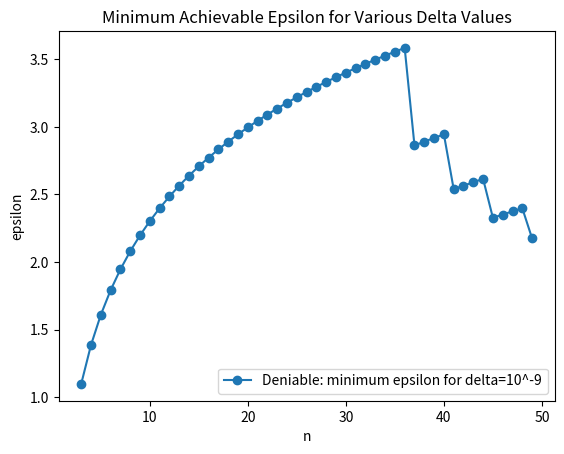

Write Python code to recreate this figure.
from scipy.stats import binom
from math import exp, log
from decimal import *
import numpy as np
import matplotlib.pyplot as plt

# [redacted]
## "Probable Innocence" likely prevents attackers from acting on their suspicions according to paper
## Does this mean "Possible Innocence" will draw action from attackers?

class DeniablePrivacy:
    def __init__(self, n, p):
        self.n = n
        self.p = p

    def valid_outputs(self):
        ## Never output count of zero or count of n
        ## Both cases reveal the inputs of all participants
        return range(1, self.n)

    def prob_output_appearing(self, a):
        n = self.n
        p = self.p
        ## Filter out a==0 and a==n because these outputs are not possible
        assert a > 0 and a < n
        if a > 1 and a < n - 1:
            prob = binom.pmf(k=a, n=n, p=p)
        elif a == 1:
            ## If we see output of 1, the real output is either 1 or 0
            prob = binom.pmf(k=0, n=n, p=p) + binom.pmf(k=1, n=n, p=p)
        elif a == n - 1:
            ## If we see output of n-1, the real output is either n-1 or n
            prob = binom.pmf(k=n - 1, n=n, p=p) + binom.pmf(k=n, n=n, p=p)
        return prob

    def get_min_epsilon_for_count(self, a):
        n = self.n
        p = self.p
        ## a is the output of the full mechanism
        assert a > 0 and a < n
        if a > 1 and a < n - 1:
            ## t_i = 0
            ## The remaining n-1 inputs must produce exactly count=a
            numerator = Decimal(binom.pmf(k=a, n=n - 1, p=p))
            ## t_i = 1: 
            ## The remaining n-1 inputs must be produce eaxctly count=a-1
            denominator = Decimal(binom.pmf(k=a - 1, n=n - 1, p=p))

        elif a == 1:
            ## t_i = 0  -->  real count could be either 0 or 1
            ## The remaining n-1 inputs produce either count=0 or count=1
            numerator = Decimal(binom.pmf(k=0, n=n - 1, p=p)) + Decimal(
                binom.pmf(k=1, n=n - 1, p=p)
            )
            ## t_i = 1  -->  count can only be 1, n-1 count can only be 0
            ## The remaining n-1 inputs must produce count=0
            denominator = Decimal(binom.pmf(k=0, n=n - 1, p=p))

        elif a == n - 1:
            ## t_i = 0  -->  count can only be n-1
            ## The remaining n-1 inputs must produce a=n-1
            ## If we are given t_i=0, we know the full count can never equal n
            numerator = Decimal(binom.pmf(k=n - 1, n=n - 1, p=p))
            ## t_i = 1  -->  count can either be n-2 or n-1
            ## The remaining n-1 inputs produce either a=n-1 or a=n-2
            ## Since count=n-1 is output for both count=n and count=n-1
            ## If we are given t_i=1, we know either outcome is achievable
            denominator = Decimal(binom.pmf(k=n - 2, n=n - 1, p=p)) + Decimal(
                binom.pmf(k=n - 1, n=n - 1, p=p)
            )

        else:
            raise ValueError("invalid count")
        ## Compute value of epsilon required to bound ratios of num/denom and denom/num both
        return abs(log(numerator) - log(denominator))

    def is_eps_deniable_private(self, a, eps, verbose=False):
        '''
        Checks that the minimum epsilon required to make count=a eNP 
        is less than the epsilon specified by eNP
        '''
        min_eps = self.get_min_epsilon_for_count(a)
        if verbose:
            print("a, min_eps: ", a, min_eps)
        return min_eps <= eps

    def get_success_rate(self, eps, verbose=False):
        '''
        Computes a weighted likelihood of being deniably private
        across all possible counts, weighting each count by its 
        probability of occurance
        '''
        expected_success_rate = 0
        priv_range = [-1,-1]
        for a in range(1, self.n):
            is_private = self.is_eps_deniable_private(a, eps, verbose)
            if is_private and priv_range[0]==-1:
                priv_range[0]=a
            if not is_private and priv_range[0]!=-1 and priv_range[1]==-1:
                priv_range[1]=a-1
            
            expected_success_rate += self.prob_output_appearing(a) * is_private

        if priv_range[1] == -1:
            priv_range[1] = self.n-1

        return expected_success_rate, priv_range

    def get_min_eps_slow(self, failure_rate):
        ## By getting smallest epsilon that meets the delta, are we ensuring largest range of protected inputs?
        ## returns the minimum epsilon that is compatible with
        ## a given failure rate
        ## does not necessarily support the full range of outputs 1->n-1
        eps = 1e9 
        output_range = [-1,-1]
        for a in self.valid_outputs():
            ## Compute epsilon value necessary to bound this specific a
            cand_eps = self.get_min_epsilon_for_count(a)
            ## Across all counts, if success rate required is less than success rate achieved cand_eps suffices
            success_rate, private_range = self.get_success_rate(cand_eps)
            if 1 - failure_rate < success_rate:
                ## If we are updating epsilon, also update range
                if cand_eps < eps:
                    output_range=private_range
                    eps = cand_eps
                # eps = min(cand_eps, eps)
        return eps, output_range

    def get_eps_full_range(self,):
        eps = 0
        for a in self.valid_outputs():
            cand_eps = self.get_min_epsilon_for_count(a)
            ## Take max over all of the mins to determine what epsilon is required to protect even the most unlikely of outcomes
            eps = max(cand_eps, eps)
        return eps

#######################################################################
NMIN = 3
NMAX = 50
p = 0.5
delta = 1e-9
# eps = np.arange(0.1, 5.0, )
n_vals = []
den_eps_vals = []
big_eps_vals = []
for n in range(NMIN, NMAX):
    print(n)
    den_priv = DeniablePrivacy(n=n, p=p)
    eps, output_range = den_priv.get_min_eps_slow(delta)
    print(eps, output_range)
    #max_eps = den_priv.get_eps_full_range()
    n_vals.append(n)
    den_eps_vals.append(eps)
    #big_eps_vals.append(max_eps)

print(n_vals)
print(den_eps_vals)
#print(big_eps_vals)

n_vals = range(NMIN,NMAX)


plt.plot(n_vals, den_eps_vals, marker="o", label="Deniable: minimum epsilon for delta=10^-9")
#plt.plot(n_vals, big_eps_vals, marker="x", label="Deniable: minimum epsilon the full range")
plt.title("Minimum Achievable Epsilon for Various Delta Values")
plt.xlabel("n")
plt.ylabel("epsilon")
# plt.ylim([-1, 20])
plt.legend()
plt.show()
